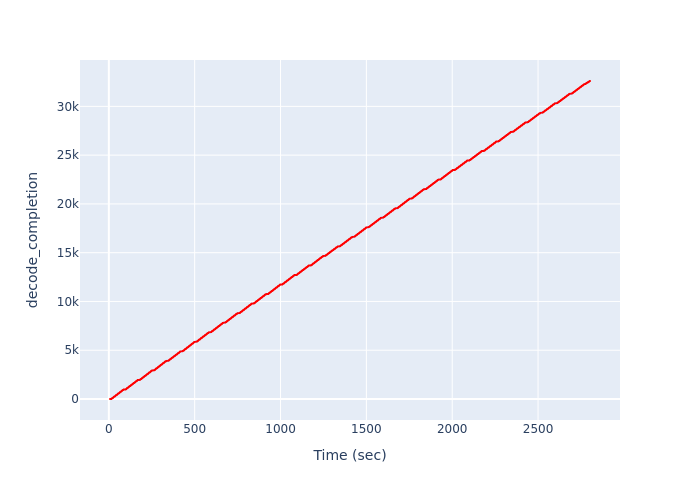

The table this chart was drawn from, first rows:
Time (sec), decode_completion
6.776, 1
10.68, 2
14.56, 3
14.6, 4
14.6, 5
14.6, 6
14.82, 7
14.82, 8
14.82, 9
15.02, 10
15.02, 11
15.02, 12
15.23, 13
15.23, 14
15.23, 15
15.43, 16
15.43, 17
15.43, 18
15.64, 19
15.64, 20
15.64, 21
15.85, 22
15.85, 23
15.85, 24
16.05, 25
16.05, 26
16.05, 27
16.26, 28
16.26, 29
16.26, 30
16.47, 31
16.47, 32
16.47, 33
16.67, 34
16.67, 35
16.67, 36
16.89, 37
16.89, 38
16.89, 39
17.12, 40
17.12, 41
17.12, 42
17.34, 43
17.34, 44
17.34, 45
17.56, 46
17.56, 47
17.56, 48
17.78, 49
17.78, 50
17.78, 51
18.01, 52
18.01, 53
18.01, 54
18.23, 55
18.23, 56
18.23, 57
18.45, 58
18.45, 59
18.45, 60
... 32,540 more rows
